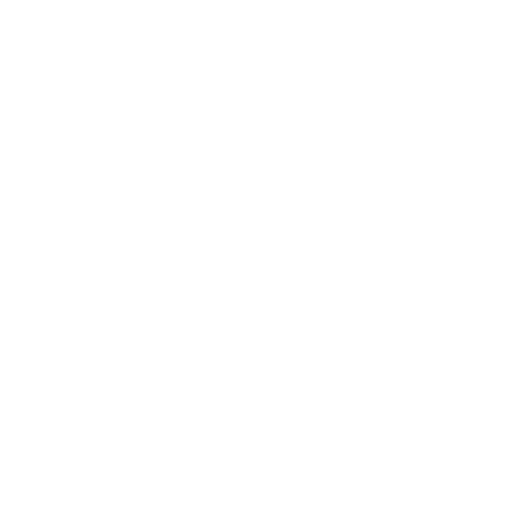
t = 0.00 s
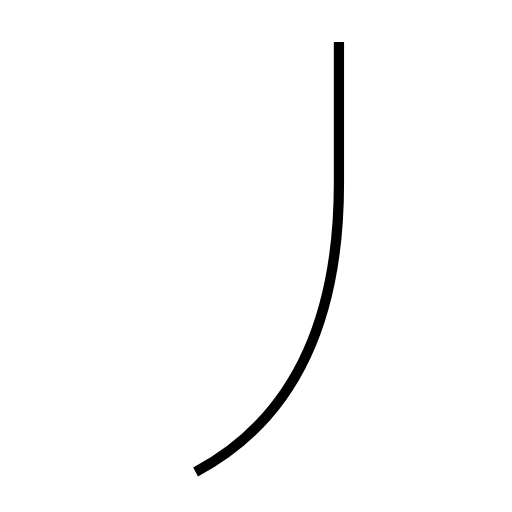
t = 1.41 s
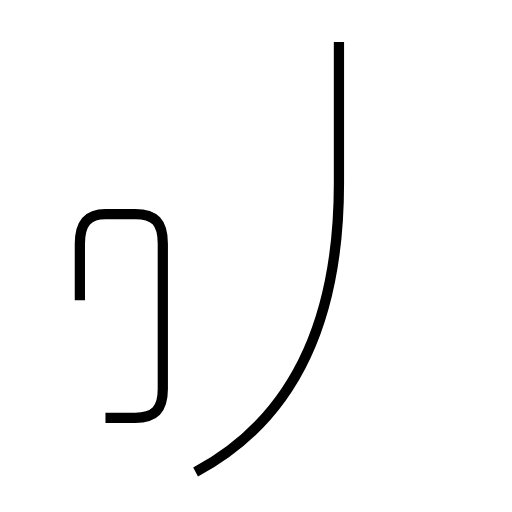
t = 2.58 s
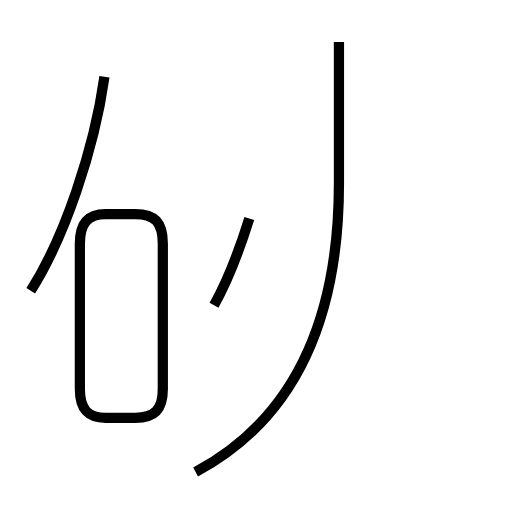
t = 3.92 s
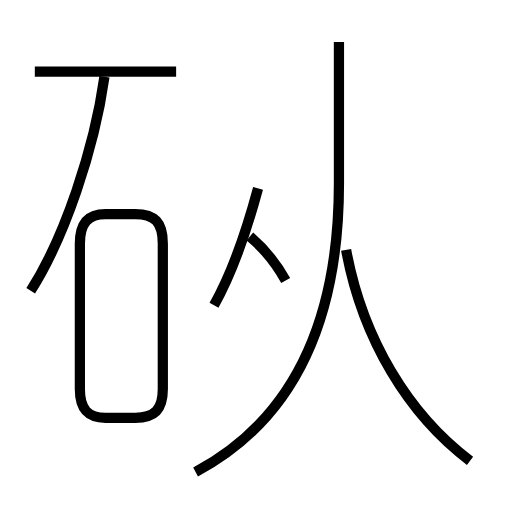
t = 5.32 s
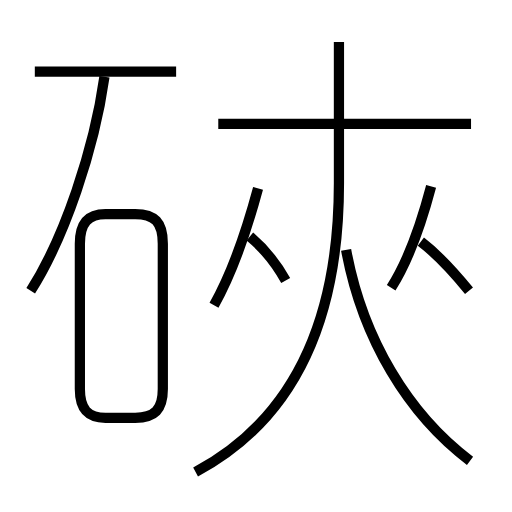
t = 6.58 s

The animated SVG that drew these frames (rendered in a browser with its animation timeline set to each time). Animation: 10 SMIL elements (animate=10); one cycle of 6.58 s.

<?xml version='1.0' encoding='utf-8'?>
<svg viewBox="0.0 -6.0 50.0 50.0" version="1.1" xmlns="http://www.w3.org/2000/svg"><rect x="-1000" y="-1000" width="2000" height="2000" stroke="white" fill="white" /><g style="fill:none;stroke:#000000;stroke-width:1"><path d="M 19.1 2.1 C 27.9 -2.6 33.1 -11.6 33.1 -26.1 L 33.1 -39.9 " transform="translate(0.0 38.0)" stroke-dasharray="47.016228412660375" stroke-dashoffset="47.016228412660375"><animate attributeName="stroke-dashoffset" from="47.016228412660375" to="0" dur="1.4104868523798113s" begin="0s" fill="freeze" /></path><path d="M 10.3 -3.2 L 13.2 -3.2 C 15.1 -3.2 15.9 -4.0 15.9 -6.0 L 15.9 -20.2 C 15.9 -22.3 15.1 -23.1 13.2 -23.1 L 10.3 -23.1 C 8.6 -23.1 7.8 -22.2 7.8 -20.2 L 7.8 -6.0 C 7.8 -4.0 8.6 -3.2 10.3 -3.2 Z " transform="translate(0.0 38.0)" stroke-dasharray="52.08549058094406" stroke-dashoffset="52.08549058094406"><animate attributeName="stroke-dashoffset" from="52.08549058094406" to="0" dur="1.5625647174283217s" begin="1.4104868523798113s" fill="freeze" /></path><path d="M 3.0 -15.6 C 6.3 -20.8 9.2 -29.4 10.2 -36.5 " transform="translate(0.0 38.0)" stroke-dasharray="22.24437451987767" stroke-dashoffset="22.24437451987767"><animate attributeName="stroke-dashoffset" from="22.24437451987767" to="0" dur="0.6673312355963301s" begin="2.973051569808133s" fill="freeze" /></path><path d="M 20.9 -14.2 C 22.7 -17.4 24.2 -21.9 25.2 -25.6 " transform="translate(0.0 38.0)" stroke-dasharray="12.211978100312157" stroke-dashoffset="12.211978100312157"><animate attributeName="stroke-dashoffset" from="12.211978100312157" to="0" dur="0.3663593430093647s" begin="3.640382805404463s" fill="freeze" /></path><path d="M 27.9 -16.6 C 26.9 -18.4 25.6 -19.9 24.4 -20.9 " transform="translate(0.0 38.0)" stroke-dasharray="5.57431722689537" stroke-dashoffset="5.57431722689537"><animate attributeName="stroke-dashoffset" from="5.57431722689537" to="0" dur="0.1672295168068611s" begin="4.006742148413828s" fill="freeze" /></path><path d="M 17.2 -37.0 L 3.4 -37.0 " transform="translate(0.0 38.0)" stroke-dasharray="13.799999999999999" stroke-dashoffset="13.799999999999999"><animate attributeName="stroke-dashoffset" from="13.799999999999999" to="0" dur="0.414s" begin="4.173971665220689s" fill="freeze" /></path><path d="M 45.9 1.0 C 39.9 -3.5 35.4 -10.9 33.8 -19.6 " transform="translate(0.0 38.0)" stroke-dasharray="24.441088889763336" stroke-dashoffset="24.441088889763336"><animate attributeName="stroke-dashoffset" from="24.441088889763336" to="0" dur="0.7332326666929s" begin="4.587971665220689s" fill="freeze" /></path><path d="M 38.2 -15.9 C 39.8 -18.4 41.2 -22.4 42.1 -25.8 " transform="translate(0.0 38.0)" stroke-dasharray="10.676883636564945" stroke-dashoffset="10.676883636564945"><animate attributeName="stroke-dashoffset" from="10.676883636564945" to="0" dur="0.32030650909694836s" begin="5.321204331913589s" fill="freeze" /></path><path d="M 45.8 -15.6 C 44.5 -17.2 42.8 -19.1 41.1 -20.4 " transform="translate(0.0 38.0)" stroke-dasharray="6.732378273127119" stroke-dashoffset="6.732378273127119"><animate attributeName="stroke-dashoffset" from="6.732378273127119" to="0" dur="0.20197134819381357s" begin="5.641510841010537s" fill="freeze" /></path><path d="M 46.0 -31.9 L 21.3 -31.9" transform="translate(0.0 38.0)" stroke-dasharray="24.7" stroke-dashoffset="24.7"><animate attributeName="stroke-dashoffset" from="24.7" to="0" dur="0.741s" begin="5.843482189204351s" fill="freeze" /></path></g></svg>
